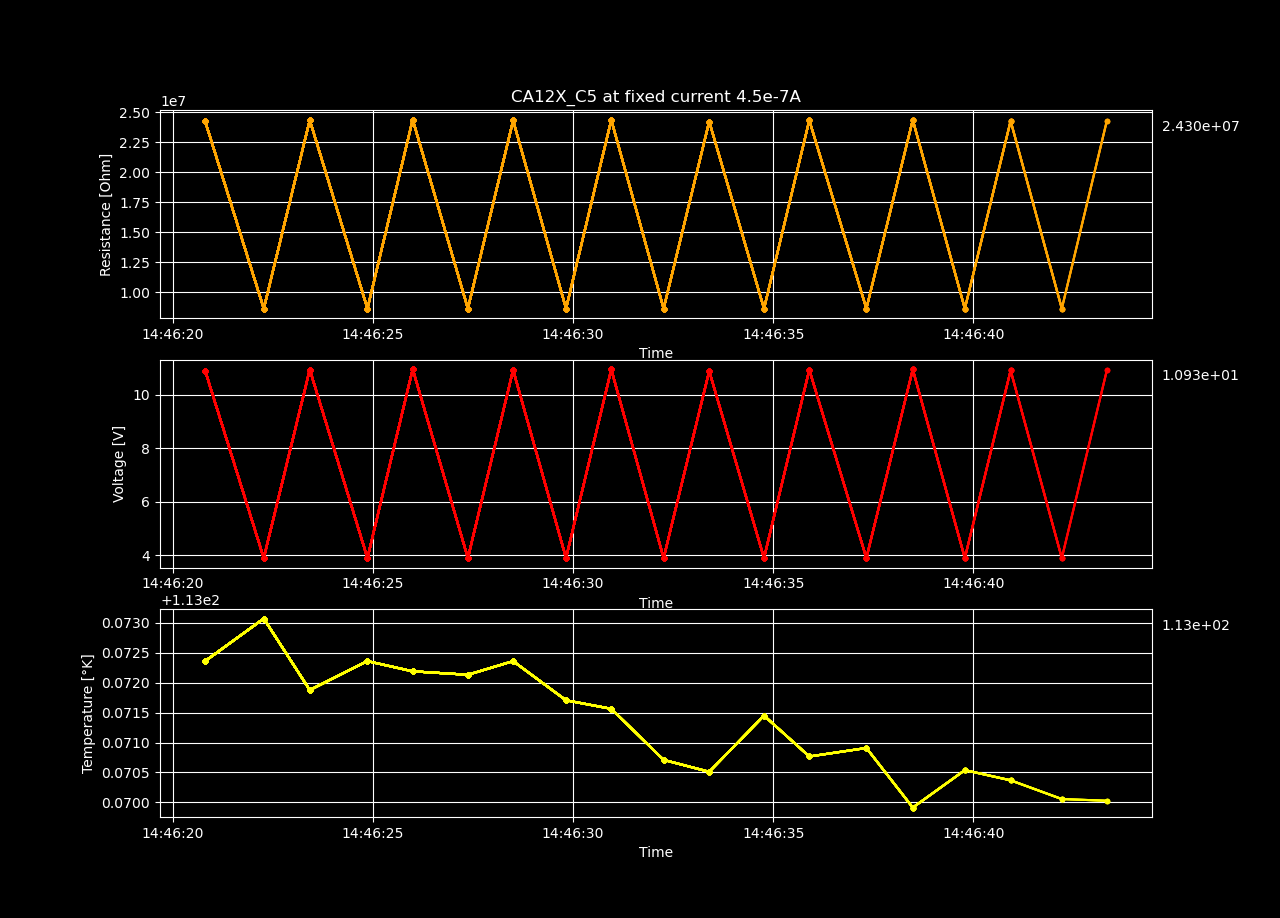

Data behind this chart, as committed beside it:
Temperature [K], Voltage [V], Resistance [𝛀], Current Source [A], Electric Field [V/cm], Restivity [𝛀 cm], Current Density [A/cm2]
113.1, 10.92, 24258726, 4.5e-07, 713.5, 41033714, 1.7387944358578053e-05
113.1, 3.896, 8658278, 4.5e-07, 254.7, 14645506, 1.7387944358578053e-05
113.1, 10.95, 24334746, 4.5e-07, 715.7, 41162303, 1.7387944358578053e-05
113.1, 3.896, 8658621, 4.5e-07, 254.7, 14646085, 1.7387944358578053e-05
113.1, 10.97, 24377011, 4.5e-07, 717, 41233794, 1.7387944358578053e-05
113.1, 3.896, 8658759, 4.5e-07, 254.7, 14646320, 1.7387944358578053e-05
113.1, 10.94, 24307929, 4.5e-07, 714.9, 41116941, 1.7387944358578053e-05
113.1, 3.897, 8658922, 4.5e-07, 254.7, 14646595, 1.7387944358578053e-05
113.1, 10.96, 24351320, 4.5e-07, 716.2, 41190338, 1.7387944358578053e-05
113.1, 3.897, 8659069, 4.5e-07, 254.7, 14646843, 1.7387944358578053e-05
113.1, 10.9, 24218847, 4.5e-07, 712.3, 40966259, 1.7387944358578053e-05
113.1, 3.897, 8659154, 4.5e-07, 254.7, 14646987, 1.7387944358578053e-05
113.1, 10.94, 24319868, 4.5e-07, 715.3, 41137136, 1.7387944358578053e-05
113.1, 3.897, 8659458, 4.5e-07, 254.7, 14647501, 1.7387944358578053e-05
113.1, 10.96, 24350689, 4.5e-07, 716.2, 41189269, 1.7387944358578053e-05
113.1, 3.897, 8659367, 4.5e-07, 254.7, 14647347, 1.7387944358578053e-05
113.1, 10.92, 24265856, 4.5e-07, 713.7, 41045774, 1.7387944358578053e-05
113.1, 3.897, 8659419, 4.5e-07, 254.7, 14647436, 1.7387944358578053e-05
113.1, 10.93, 24297378, 4.5e-07, 714.6, 41099094, 1.7387944358578053e-05
113.1, 3.897, 8659341, 4.5e-07, 254.7, 14647304, 1.7387944358578053e-05
